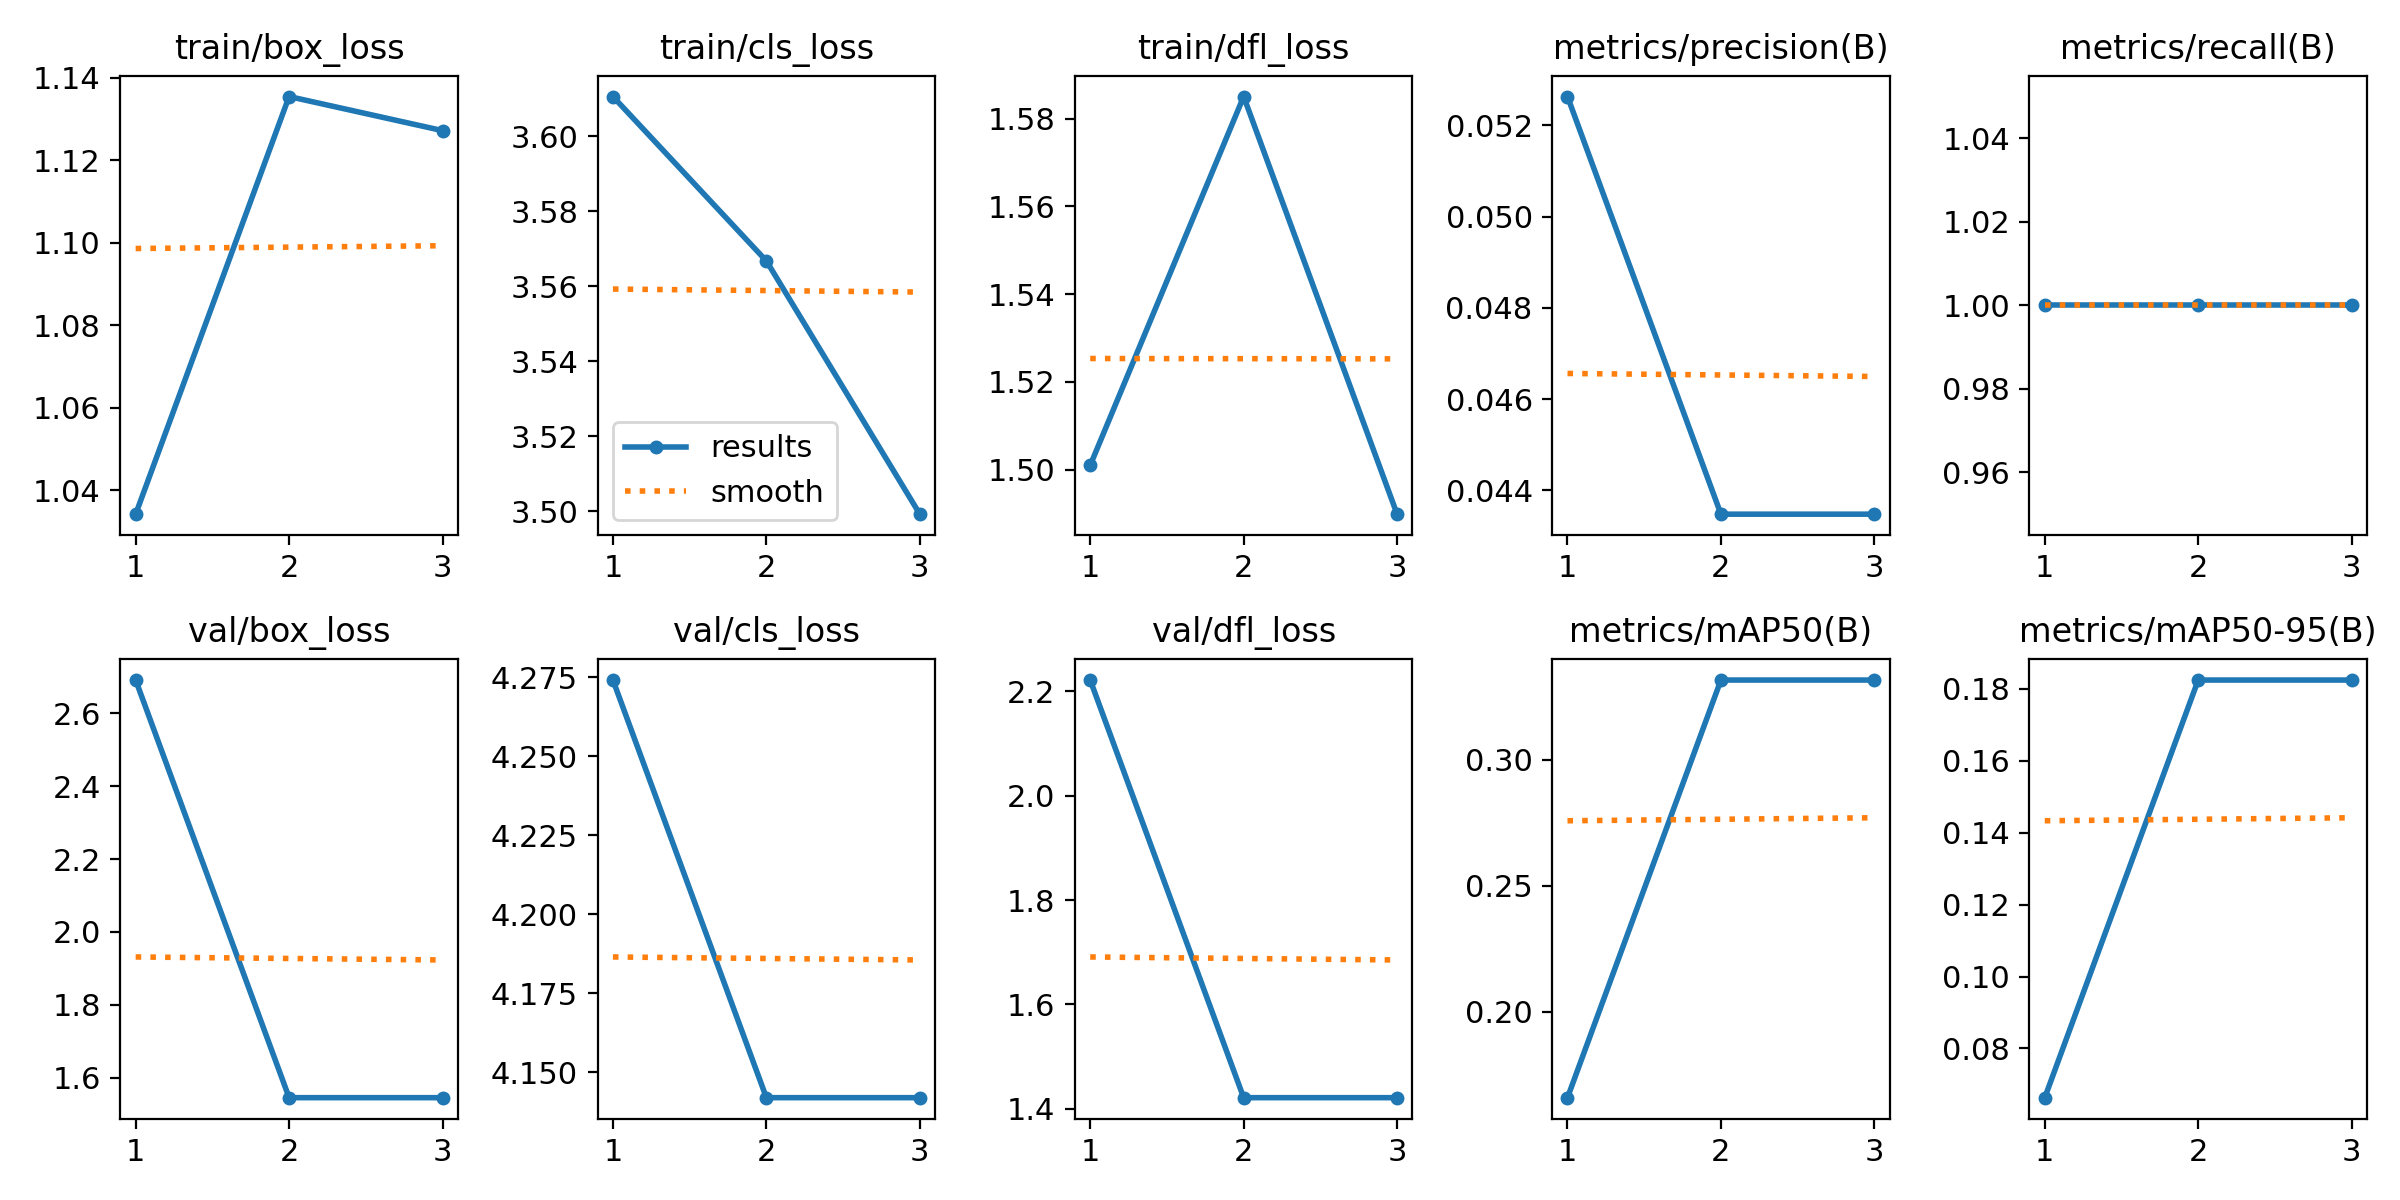

Source data for this figure (header and first rows):
epoch, time, train/box_loss, train/cls_loss, train/dfl_loss, metrics/precision(B), metrics/recall(B), metrics/mAP50(B), metrics/mAP50-95(B), val/box_loss, val/cls_loss, val/dfl_loss, lr/pg0, lr/pg1, lr/pg2
1, 3.354, 1.034, 3.611, 1.501, 0.05263, 1, 0.1658, 0.06633, 2.691, 4.274, 2.221, 3.845e-05, 3.845e-05, 3.845e-05
2, 10.81, 1.135, 3.567, 1.585, 0.04348, 1, 0.3317, 0.1824, 1.545, 4.142, 1.421, 5.66753e-05, 5.66753e-05, 5.66753e-05
3, 19.11, 1.127, 3.499, 1.49, 0.04348, 1, 0.3317, 0.1824, 1.545, 4.142, 1.421, 4.44482e-05, 4.44482e-05, 4.44482e-05
